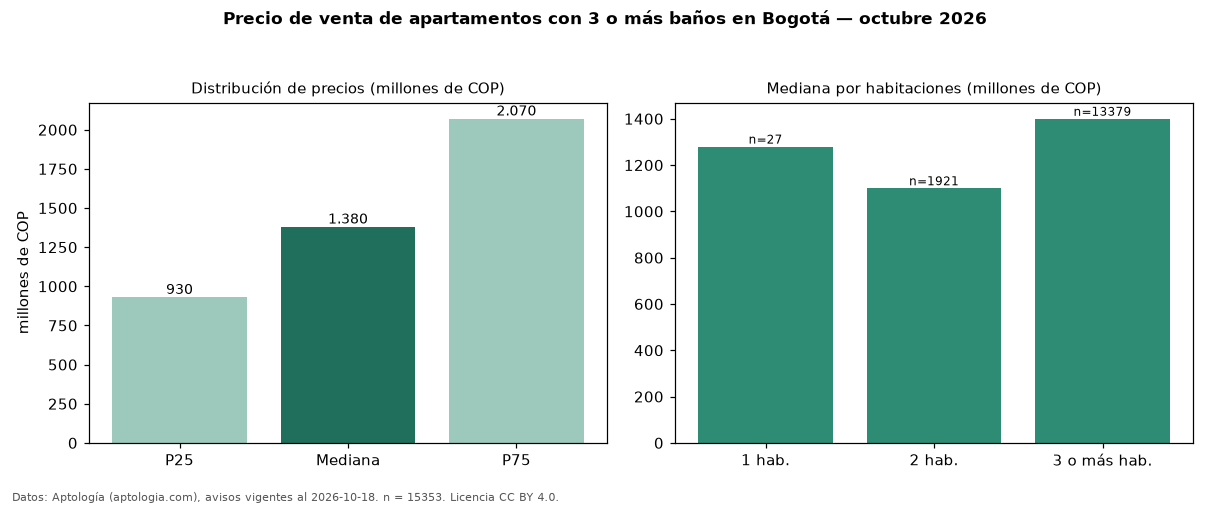

Values plotted in this chart, from the file beside it:
seccion, metrica, valor, moneda, n
filtro, ban3, con 3 o más baños, , 15353
precio, p25, 930000000, COP, 15353
precio, mediana, 1380000000, COP, 15353
precio, p75, 2070000000, COP, 15353
precio, minimo, 230000000, COP, 15353
precio, maximo, 4250000000, COP, 15353
m2, mediana_precio_m2, 7725085, COP, 15048
m2, area_mediana_m2, 175.0, m2, 15048
admin, mediana_admin_mes, 1330000, COP, 13838
banos, mediana_banos, 4.0, , 
parqueadero, pct_con_parqueadero, 98.9, %, 15245
estrato, estrato_mas_frecuente, 6, , 15256
habitaciones, 1, 1280000000, COP, 27
habitaciones, 2, 1100000000, COP, 1921
habitaciones, 3+, 1400000000, COP, 13379
fuente, fecha_datos, 2026-10-18, , 
fuente, atribucion, https://www.aptologia.com/venta/bogota, , 
fuente, licencia, CC BY 4.0, , 
